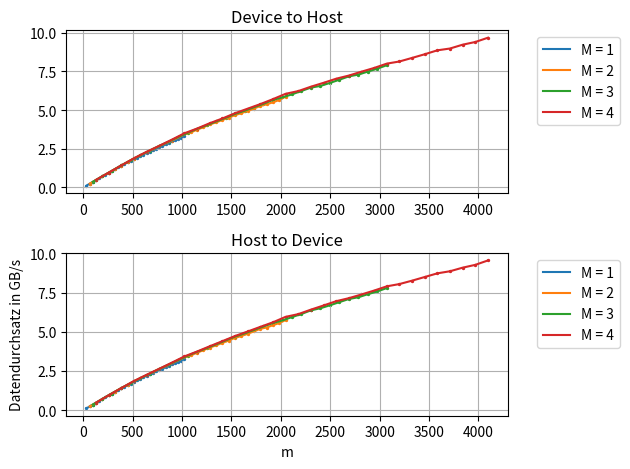

Write the Python code that produced this figure.
# -*- coding: utf-8 -*-
"""
Created on Sun May 21 19:21:45 2017

[redacted]
"""

import numpy as np
import matplotlib.pyplot as plt
from matplotlib import rcParams
rcParams.update({'figure.autolayout': True})

#size = np.multiply(np.arange(1,11), np.power(2, 27))
xaxis = (np.arange(32) +1 )* 32
#xaxis = np.power(2, np.arange(11))

#measuring results
resultsd2plus= np.array(((43.8618,21.9929,14.8263,11.1926,8.98973,7.50898,6.44409,5.6533,5.02961,4.53757,4.13667,3.80056,3.53119,3.29909,3.09662,2.90073,2.77451,2.64145,2.51751,2.38879,2.31195,2.22023,2.13926,2.04811,1.99747,1.9313,1.86612,1.79231,1.7646,1.71338,1.66723,1.60746),(21.9926,11.0607,7.46601,5.62787,4.52338,3.78598,3.25531,2.86725,2.58828,2.35745,2.17524,2.00932,1.88149,1.7732,1.66577,1.5626,1.50803,1.43592,1.37873,1.3178,1.27523,1.23048,1.18821,1.14784,1.11726,1.0844,1.05249,1.01847,0.998553,0.974921,0.949329,0.914101),(14.7361,7.44217,5.01487,3.77552,3.04444,2.57889,2.24676,1.999,1.80948,1.64586,1.51922,1.4145,1.335,1.25859,1.19259,1.12875,1.0828,1.03456,0.992339,0.948358,0.92252,0.891812,0.86054,0.831559,0.818017,0.794529,0.770664,0.747562,0.735683,0.716695,0.698917,0.679443),(11.0686,5.59791,3.77439,2.84837,2.32852,1.99531,1.73724,1.53109,1.40867,1.29214,1.20366,1.11823,1.05367,0.996054,0.940051,0.886586,0.861536,0.824106,0.793637,0.763514,0.742182,0.717199,0.694915,0.67065,0.659214,0.64105,0.623429,0.605576,0.597685,0.581675,0.570894,0.554635)))                                             

###########TODO 
resultsh2dplus = np.array(((45.1155,22.6244,15.0922,11.3304,9.05928,7.55562,6.48208,5.68374,5.07522,4.59074,4.19141,3.85066,3.59546,3.36267,3.15663,2.96076,2.83187,2.69371,2.56697,2.43718,2.35318,2.2581,2.17582,2.0841,2.03088,1.9644,1.89881,1.82739,1.79556,1.74078,1.69507,1.63636),(22.6088,11.31,7.54615,5.66559,4.54868,3.82309,3.30719,2.91375,2.63814,2.40487,2.21211,2.05003,1.91828,1.79715,1.69197,1.59699,1.53526,1.46565,1.40357,1.34558,1.29933,1.25118,1.20914,1.16412,1.13596,1.10185,1.06882,1.03474,1.01882,0.990516,0.966838,0.934233),(15.0835,7.54627,5.04567,3.81717,3.09844,2.63767,2.29838,2.04227,1.84477,1.67984,1.54623,1.4418,1.35804,1.27938,1.20807,1.14425,1.09746,1.0495,1.00617,0.966498,0.938264,0.904869,0.875346,0.843832,0.826199,0.803084,0.779472,0.757608,0.745931,0.726192,0.709087,0.689782),(11.3171,5.66211,3.81396,2.89003,2.38229,2.03504,1.77269,1.56535,1.43541,1.31754,1.22056,1.13518,1.07028,1.01086,0.95835,0.902238,0.876922,0.837661,0.804388,0.772747,0.751972,0.727848,0.704156,0.680115,0.667759,0.650278,0.632445,0.61551,0.606218,0.591004,0.57953,0.562504)))





#results =
#divide by 10 because we measured 10 times

sbpltNbmr = 2
rubbish, sbplts = plt.subplots(sbpltNbmr)
    
for i in range(sbpltNbmr):
    plotNumber = i
        
    if i == 0:
        resgbs= resultsd2plus
        sbplts[plotNumber].set_title("Device to Host")
    if i == 1:
        resgbs = resultsh2dplus
        sbplts[plotNumber].set_title("Host to Device")
    
    resgbs = np.divide(resgbs,10)
    resgbs = np.divide(np.power(2,29), resgbs);        
    resgbs= np.divide(resgbs, 1e9)
    
    for lines in range(0, np.shape(resultsd2plus)[0]):
        
        sbplts[plotNumber].grid(True)    
        sbplts[plotNumber].plot(xaxis*(lines+1), resgbs[lines,:], label = "M = " + str(lines + 1))
        sbplts[plotNumber].scatter(xaxis*(lines+1), resgbs[lines,:], s = 2)
            #plt.axis.Tick
        sbplts[plotNumber].legend(bbox_to_anchor=(1.05,1), loc = 2)
       # sbplts[plotNumber].set_title("N =" + str((2 ** plotNumber) * 8))
        
plt.xlabel("m")
plt.ylabel("Datendurchsatz in GB/s")
plt.savefig('fig.svg', format='svg', bbox_inches='tight')
